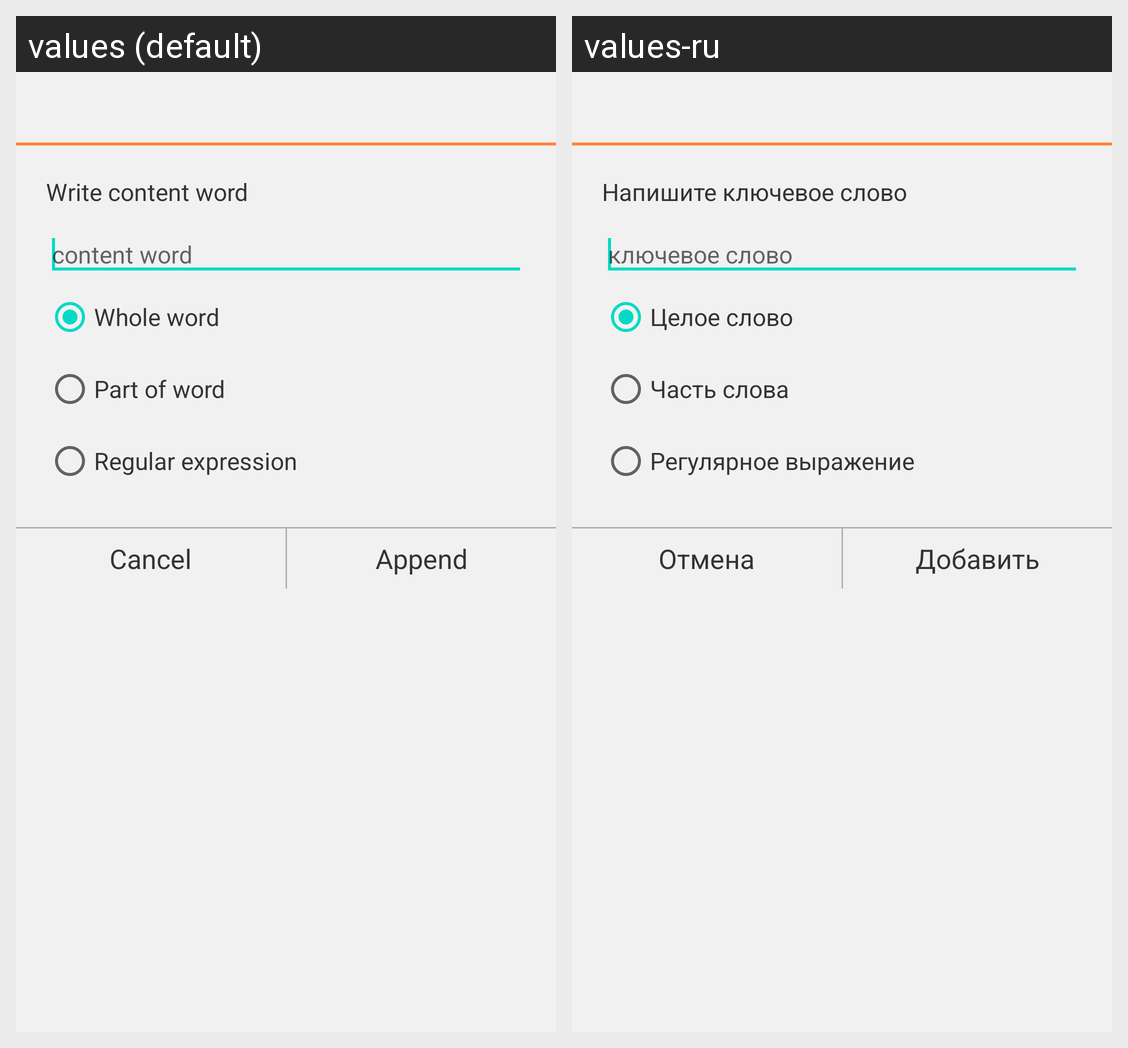

For this localized Android screen grid, give each drawn string resource with its value in every locale shown.
Android screen res/layout/add_content_filter.xml rendered under 2 locales, left to right: values (default), values-ru. Device: Nexus 5 (rendered at 1080×1920; each locale shown at half size, 540×960, under a caption strip naming it); theme Theme.MaterialComponents.DayNight.NoActionBar.
Strings drawn on this screen, with the default value and each locale's value (text and hints the layout hard-codes, and strings that could not be matched under every locale, appear in the picture but are not listed):

txt_add_content_word
  values: Write content word
  values-ru: Напишите ключевое слово

txt_content_word
  values: content word
  values-ru: ключевое слово

rbtn_whole_word
  values: Whole word
  values-ru: Целое слово

rbtn_part_of_word
  values: Part of word
  values-ru: Часть слова

rbtn_regexp
  values: Regular expression
  values-ru: Регулярное выражение

btn_cancel
  values: Cancel
  values-ru: Отмена

btn_append
  values: Append
  values-ru: Добавить
